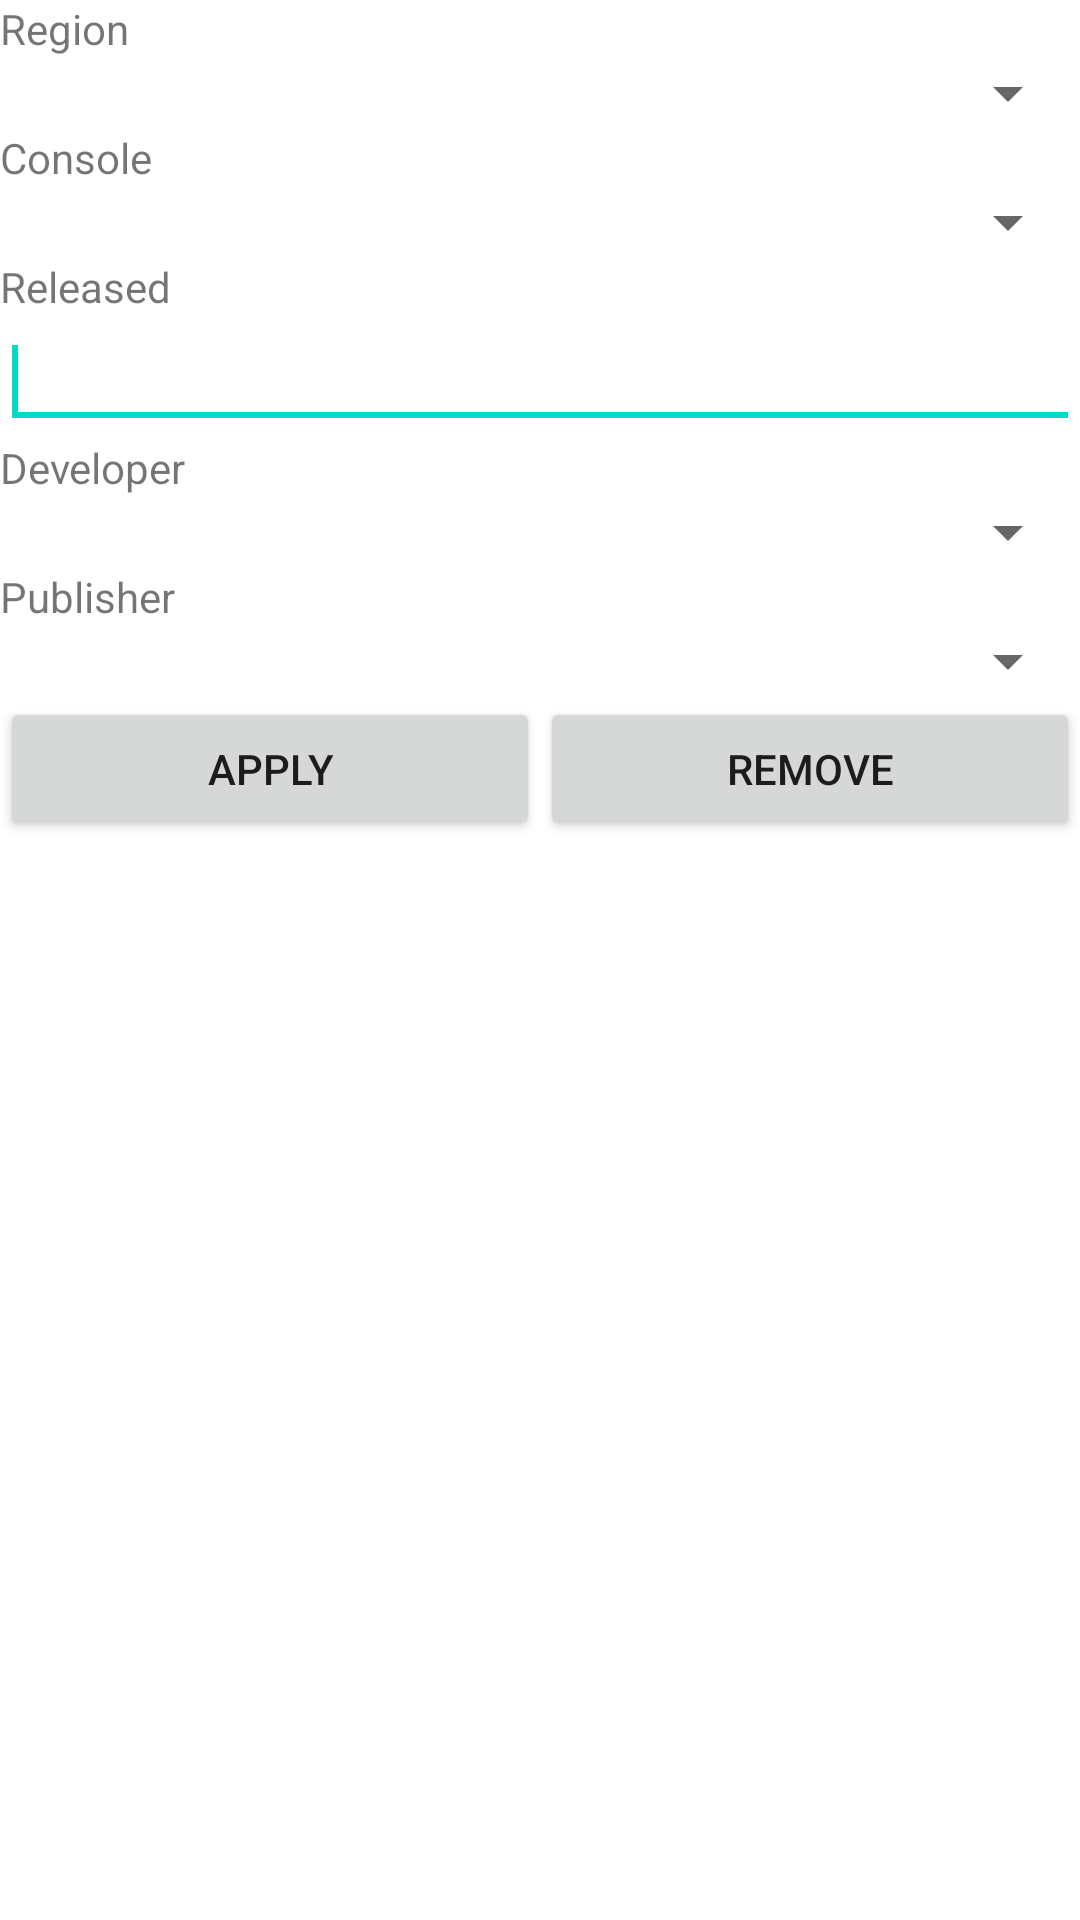

The Android layout XML behind this screen, and the referenced resources:
<!-- AndroidManifest.xml: fallback theme Theme.MaterialComponents.DayNight.NoActionBar -->
<!-- res/layout/game_filter_activity.xml -->
<?xml version="1.0" encoding="utf-8"?>
<LinearLayout xmlns:android="http://schemas.android.com/apk/res/android"
    android:layout_width="match_parent"
    android:layout_height="match_parent"
    android:orientation="vertical" >

    <TextView
        android:id="@+id/textRegion"
        android:layout_width="wrap_content"
        android:layout_height="wrap_content"
        android:text="Region" />

    <Spinner
        android:id="@+id/spinnerRegion"
        android:layout_width="match_parent"
        android:layout_height="wrap_content" />

    <TextView
        android:id="@+id/textConsole"
        android:layout_width="wrap_content"
        android:layout_height="wrap_content"
        android:text="Console" />

    <Spinner
        android:id="@+id/spinnerConsole"
        android:layout_width="match_parent"
        android:layout_height="wrap_content"
        android:clickable="false"
        android:focusable="false" />

    <TextView
        android:id="@+id/textReleased"
        android:layout_width="wrap_content"
        android:layout_height="wrap_content"
        android:text="Released" />

    <EditText
        android:id="@+id/editReleased"
        android:layout_width="match_parent"
        android:layout_height="wrap_content"
        android:ems="10"
        android:inputType="text" >

        <requestFocus />
    </EditText>

    <TextView
        android:id="@+id/textDeveloper"
        android:layout_width="wrap_content"
        android:layout_height="wrap_content"
        android:text="Developer" />

    <Spinner
        android:id="@+id/spinnerDeveloper"
        android:layout_width="match_parent"
        android:layout_height="wrap_content" />

    <TextView
        android:id="@+id/textPublisher"
        android:layout_width="wrap_content"
        android:layout_height="wrap_content"
        android:text="Publisher" />

    <Spinner
        android:id="@+id/spinnerPublisher"
        android:layout_width="match_parent"
        android:layout_height="wrap_content" />

    <LinearLayout
        android:layout_width="match_parent"
        android:layout_height="wrap_content"
        android:orientation="horizontal" >

        <Button
            android:id="@+id/game_filter_btnApply"
            android:layout_width="fill_parent"
            android:layout_height="wrap_content"
            android:layout_weight="1"
            android:text="Apply" />

        <Button
            android:id="@+id/game_filter_btnReset"
            android:layout_width="fill_parent"
            android:layout_height="wrap_content"
            android:layout_weight="1"
            android:text="Remove" />
    </LinearLayout>

</LinearLayout>
<!-- resources referenced by this layout -->
<resources>

</resources>
